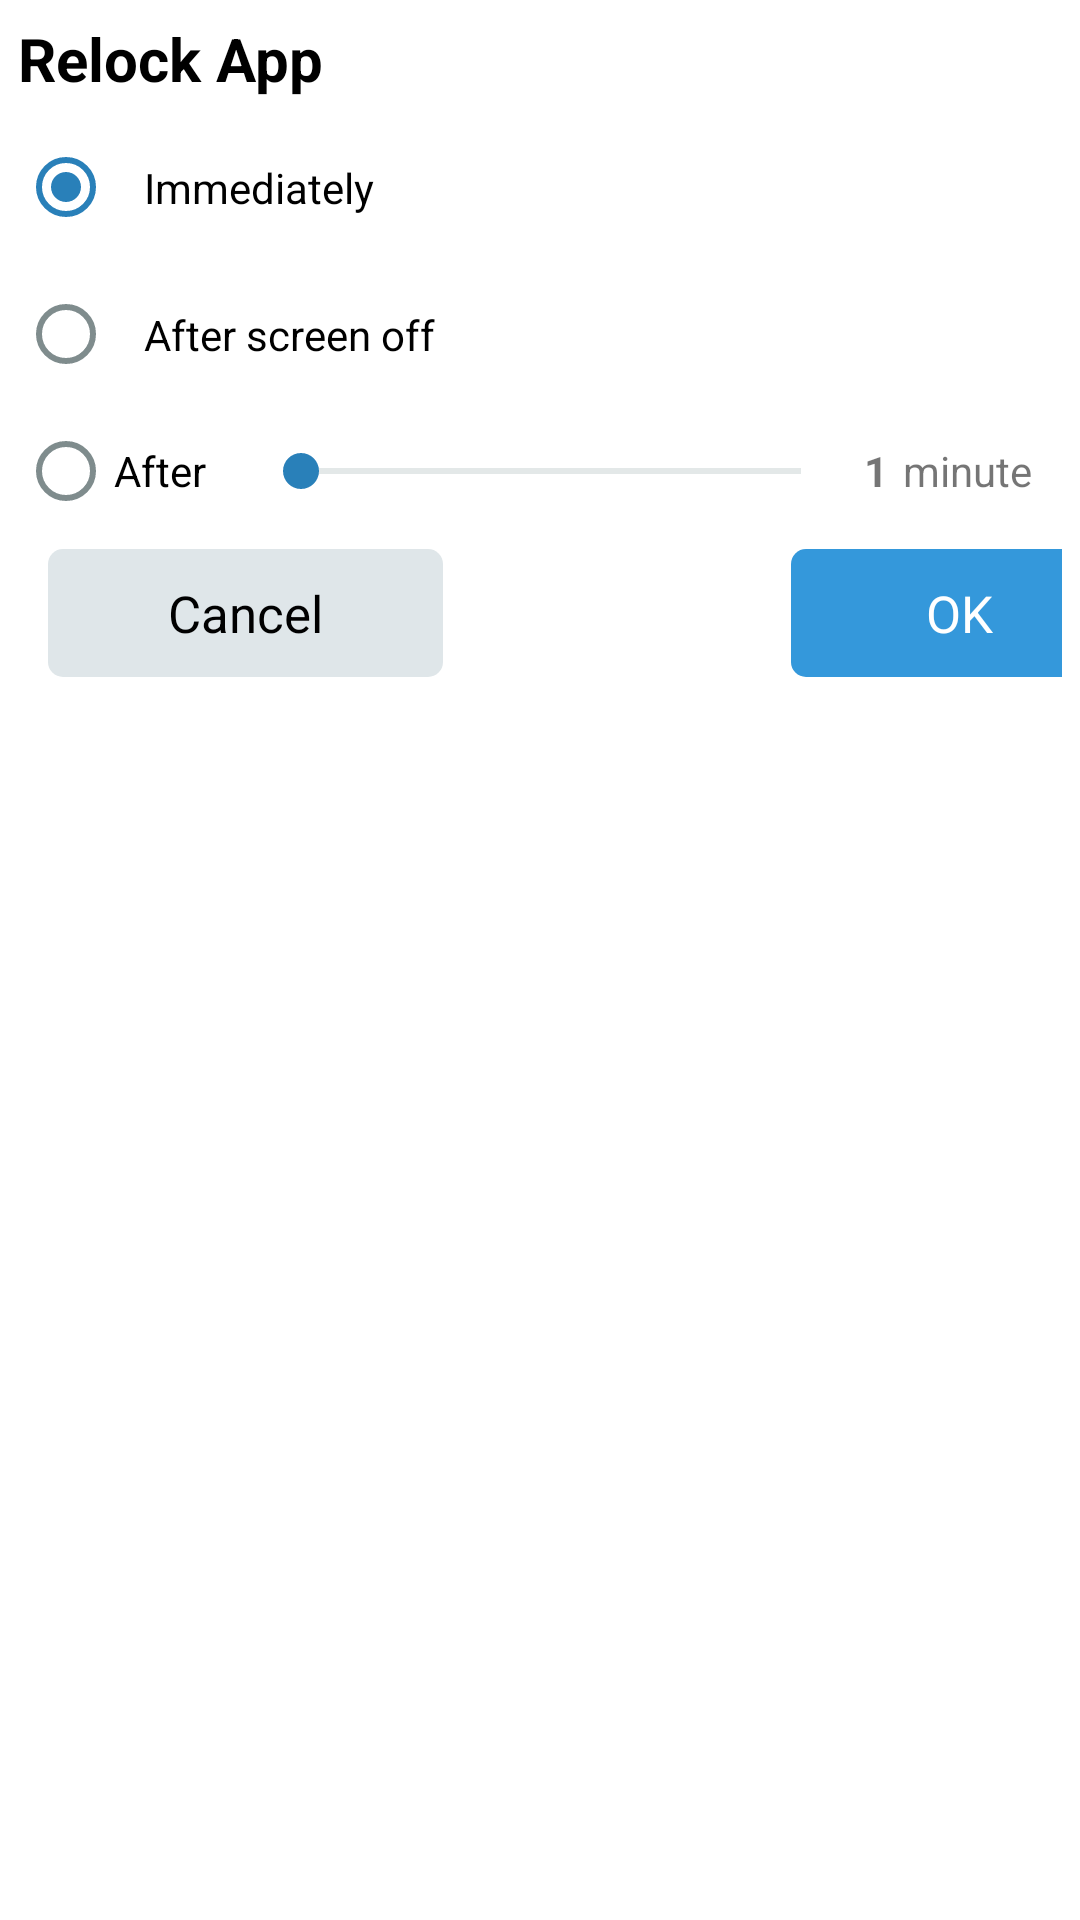

Android layout source for this screen:
<!-- AndroidManifest.xml: application theme Base.Theme.AppLock -->
<!-- res/layout/relock_dialog_layout.xml -->
<?xml version="1.0" encoding="utf-8"?>
<LinearLayout xmlns:android="http://schemas.android.com/apk/res/android"
    android:layout_width="match_parent"
    android:layout_height="wrap_content"
    android:padding="6dp"
    android:layout_marginLeft="10dp"
    android:layout_marginRight="10dp"
    android:orientation="vertical">

    <TextView
        android:layout_width="match_parent"
        android:layout_height="wrap_content"
        android:text="Relock App"
        android:textColor="@color/black"
        android:textSize="20sp"
        android:textStyle="bold" />

    <LinearLayout
        android:orientation="vertical"
        android:layout_width="match_parent"
        android:layout_height="wrap_content">


        <RadioButton
            android:padding="10dp"
            android:layout_marginTop="10dp"
            android:id="@+id/rb_immedia"
            android:layout_width="match_parent"
            android:layout_height="wrap_content"
            android:checked="true"
            android:text="Immediately"
            android:theme="@style/MyRadioButton" />

        <RadioButton
            android:padding="10dp"
            android:layout_marginTop="10dp"
            android:id="@+id/rbScreenOff"
            android:layout_width="match_parent"
            android:layout_height="wrap_content"
            android:text="After screen off"
            android:theme="@style/MyRadioButton" />

        <LinearLayout
            android:paddingRight="10dp"
            android:layout_marginTop="10dp"
            android:layout_width="match_parent"
            android:layout_height="match_parent"
              android:gravity="center"
            android:orientation="horizontal">

            <RadioButton
                android:id="@+id/rbAfterMinute"
                android:layout_width="wrap_content"
                android:layout_height="match_parent"
                android:layout_weight="1"
                android:text="After"
                android:theme="@style/MyRadioButton" />

            <SeekBar
                android:id="@+id/seekBarMinute"
                android:layout_width="wrap_content"
                android:layout_height="match_parent"
                android:layout_weight="10"
                android:max="60"
                android:min="1"
                android:progress="1"
                android:theme="@style/MySeekBar" />

        <LinearLayout
            android:gravity="center"
            android:orientation="horizontal"
            android:layout_width="wrap_content"
            android:layout_height="match_parent">

            <TextView

                android:layout_gravity="center_vertical"
                android:layout_marginLeft="5dp"
                android:layout_marginRight="5dp"
                android:textStyle="bold"
                android:id="@+id/idMinute"
                android:layout_width="wrap_content"
                android:layout_height="wrap_content"
                android:layout_weight="1"
                android:gravity="center"
                android:text="1" />

            <TextView
                android:layout_width="wrap_content"
                android:layout_height="wrap_content"
                android:layout_weight="1"
                android:gravity="center"
                android:text="minute" />

        </LinearLayout>

        </LinearLayout>

        <RelativeLayout
            android:layout_marginTop="10dp"
            android:layout_marginLeft="10dp"
            android:layout_marginRight="20dp"
            android:layout_width="360dp"
            android:layout_height="wrap_content">

            <TextView
                android:layout_alignParentStart="true"
                android:id="@+id/tvCancel"
                android:layout_width="wrap_content"
                android:layout_height="wrap_content"
                android:background="@drawable/bg_color_cancel_button"
                android:gravity="center"
                android:paddingLeft="40sp"
                android:paddingRight="40dp"
                android:paddingTop="10dp"
                android:paddingBottom="10dp"
                android:text="Cancel"
                android:textColor="@color/black"
                android:textSize="17sp"/>

            <TextView
                android:layout_alignParentEnd="true"
                android:id="@+id/tvOk"
                android:layout_width="wrap_content"
                android:layout_height="wrap_content"
                android:background="@drawable/bg_color_button"
                android:gravity="center"
                android:paddingLeft="45sp"
                android:paddingRight="45dp"
                android:paddingTop="10dp"
                android:paddingBottom="10dp"
                android:text="OK"
                android:textColor="@color/white"
                android:textSize="17sp"/>

        </RelativeLayout>

    </LinearLayout>

</LinearLayout>
<!-- resources referenced by this layout -->
<resources>
  <color name="black">#FF000000</color>
  <color name="white">#FFFFFFFF</color>
  <!-- drawable bg_color_button (drawable) -->
  <?xml version="1.0" encoding="utf-8"?>
  <shape android:shape="rectangle" xmlns:android="http://schemas.android.com/apk/res/android">
  
      <solid android:color="#3498db"/>
      <corners android:radius="5dp"/>
  
  </shape>
  <!-- drawable bg_color_cancel_button (drawable) -->
  <?xml version="1.0" encoding="utf-8"?>
  <shape android:shape="rectangle" xmlns:android="http://schemas.android.com/apk/res/android">
  
      <solid android:color="#dfe6e9"/>
      <corners android:radius="5dp"/>
  
  </shape>
  <style name="MyRadioButton" parent="Theme.AppCompat.Light">
          <item name="colorControlNormal">#7f8c8d</item>
          <item name="colorControlActivated">#2980b9</item>
      </style>
  <style name="MySeekBar" parent="Widget.AppCompat.SeekBar">
          <item name="android:progressBackgroundTint">#95a5a6</item>
          <item name="android:progressTint">#2980b9</item>
          <item name="android:thumbTint">#2980b9</item>
      </style>
  <style name="Base.Theme.AppLock" parent="Theme.AppCompat.Light.NoActionBar">
          
          <item name="colorPrimary">@color/purple_500</item>
          <item name="colorPrimaryVariant">@color/purple_700</item>
          <item name="colorOnPrimary">@color/white</item>
          
          <item name="colorSecondary">@color/teal_200</item>
          <item name="colorSecondaryVariant">@color/teal_700</item>
          <item name="colorOnSecondary">@color/black</item>
          
          <item name="android:statusBarColor">?attr/colorPrimaryVariant</item>
          <item name="android:windowBackground">@color/white</item>
  
      </style>
  <color name="purple_500">#FF6200EE</color>
  <color name="purple_700">#FF3700B3</color>
  <color name="teal_200">#FF03DAC5</color>
  <color name="teal_700">#FF018786</color>
</resources>
